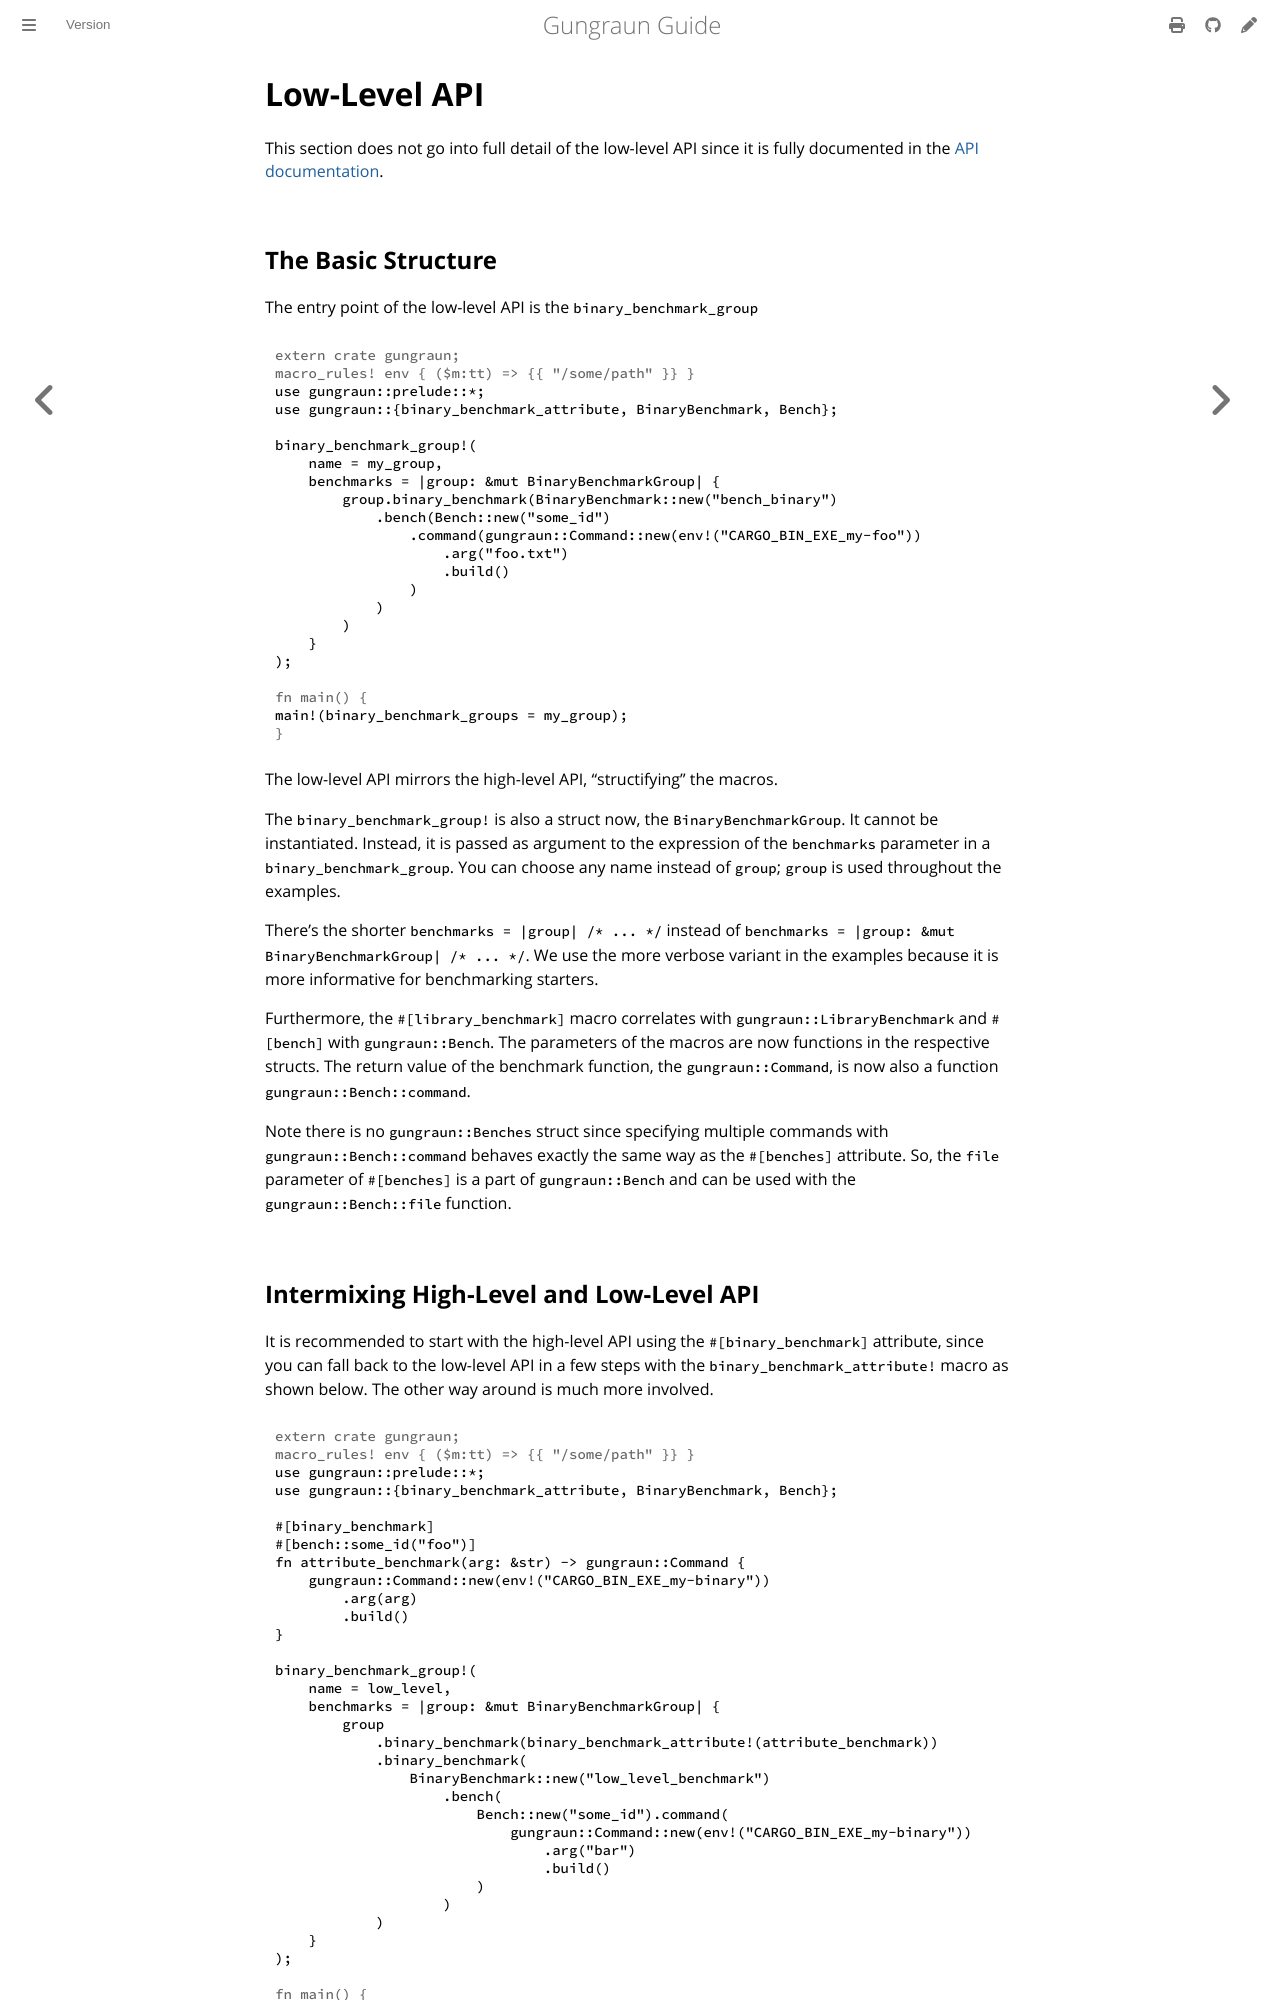

repository: gungraun/gungraun · page: 0.20.0/html/benchmarks/binary_benchmarks/low_level.html · generator: mdbook

# Low-Level API

This section does not go into full detail of the low-level API since it is fully
documented in the [API documentation][api-docs].

## The Basic Structure

The entry point of the low-level API is the `binary_benchmark_group`

```rust
# extern crate gungraun;
# macro_rules! env { ($m:tt) => {{ "/some/path" }} }
use gungraun::prelude::*;
use gungraun::{binary_benchmark_attribute, BinaryBenchmark, Bench};

binary_benchmark_group!(
    name = my_group,
    benchmarks = |group: &mut BinaryBenchmarkGroup| {
        group.binary_benchmark(BinaryBenchmark::new("bench_binary")
            .bench(Bench::new("some_id")
                .command(gungraun::Command::new(env!("CARGO_BIN_EXE_my-foo"))
                    .arg("foo.txt")
                    .build()
                )
            )
        )
    }
);

# fn main() {
main!(binary_benchmark_groups = my_group);
# }
```

The low-level API mirrors the high-level API, "structifying" the macros.

The `binary_benchmark_group!` is also a struct now, the `BinaryBenchmarkGroup`.
It cannot be instantiated. Instead, it is passed as argument to the expression
of the `benchmarks` parameter in a `binary_benchmark_group`. You can choose any
name instead of `group`; `group` is used throughout the examples.

There's the shorter `benchmarks = |group| /* ... */` instead of
`benchmarks = |group: &mut BinaryBenchmarkGroup| /* ... */`. We use the more
verbose variant in the examples because it is more informative for benchmarking
starters.

Furthermore, the `#[library_benchmark]` macro correlates with
`gungraun::LibraryBenchmark` and `#[bench]` with `gungraun::Bench`. The
parameters of the macros are now functions in the respective structs. The return
value of the benchmark function, the `gungraun::Command`, is now also a function
`gungraun::Bench::command`.

Note there is no `gungraun::Benches` struct since specifying multiple commands
with `gungraun::Bench::command` behaves exactly the same way as the `#[benches]`
attribute. So, the `file` parameter of `#[benches]` is a part of
`gungraun::Bench` and can be used with the `gungraun::Bench::file` function.
